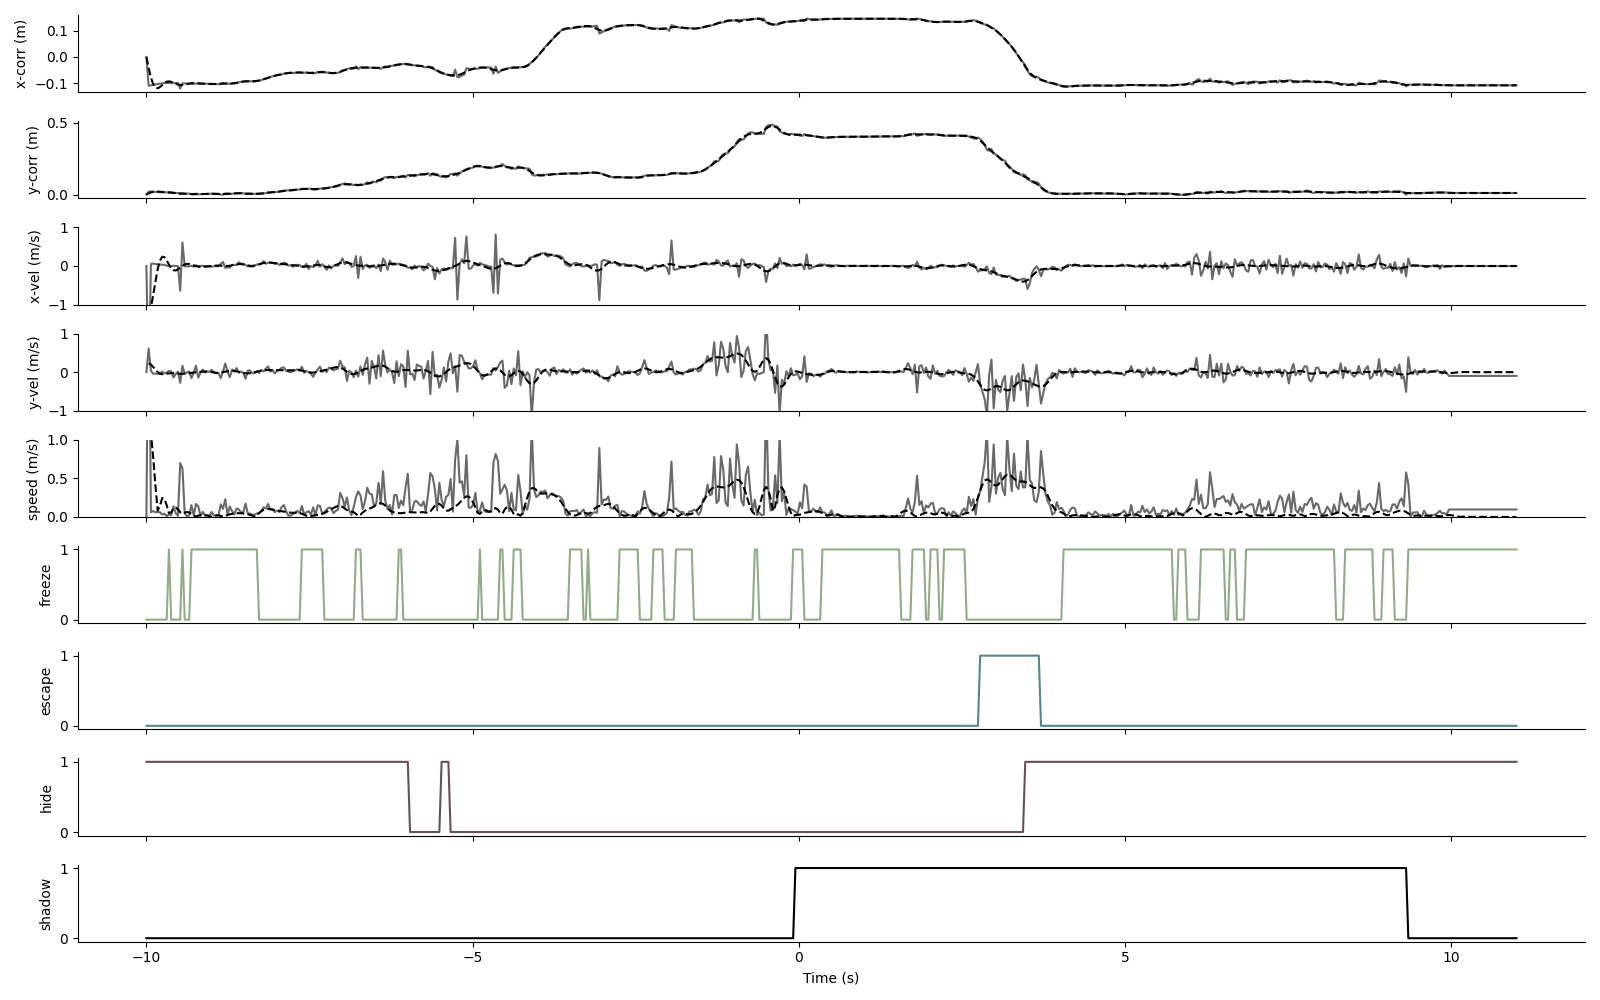

The table this chart was drawn from, first rows:
, time, confidence, shadow, xc, yc, minr, maxr, maj-ax, min-ax, orientation, x-pos, y-pos, x-corr, y-corr, x-vel, y-vel, speed, rear, freeze, escape, hide
0, -10.0, 507.7, False, 203.6, 67.17, 33.0, 98.0, 109.1, 47.21, -1.143, , , 0.0, 0.0, 0.0, 0.0, 0.0, 0.0, 0.0, 0.0, 0.0
1, -9.965, 663.8, False, 208.6, 66.2, 29.0, 98.0, 117, 48.02, -1.137, 208.6, 100.7, -109.8, 20.4, -109.8, 20.4, 111.6, 0.0, 0.0, 0.0, 0.0
2, -9.931, 673.6, False, 210.8, 64.42, 24.0, 98.0, 119.9, 45.46, -1.088, 210.8, 101.4, -108.1, 21.52, 1.67, 1.123, 2.012, 0.0, 0.0, 0.0, 0.0
3, -9.896, 559.5, False, 214.1, 62.04, 21.0, 98.0, 119.5, 46.69, -1.045, 214.1, 100.5, -105.9, 20.16, 2.161, -1.36, 2.553, 0.0, 0.0, 0.0, 1.0
4, -9.862, 1133, False, 216.6, 59.78, 17.0, 97.0, 120.1, 48.2, -1.011, 216.6, 99.78, -104.3, 18.98, 1.626, -1.183, 2.011, 0.0, 0.0, 0.0, 1.0
5, -9.827, 812.0, False, 218.9, 57.3, 15.0, 98.0, 116.7, 49.02, -1.01, 218.9, 98.8, -102.8, 17.47, 1.487, -1.512, 2.121, 0.0, 0.0, 0.0, 1.0
6, -9.793, 654.4, False, 221.1, 56.32, 13.0, 96.0, 114.8, 49.25, -0.9755, 221.1, 97.82, -101.4, 15.95, 1.382, -1.521, 2.056, 0.0, 0.0, 0.0, 1.0
7, -9.758, 1108, False, 222.3, 56.13, 12.0, 96.0, 115, 47.11, -0.9243, 222.3, 98.13, -100.5, 16.43, 0.9259, 0.4825, 1.044, 0.0, 1.0, 0.0, 1.0
8, -9.724, 634.0, False, 223.9, 55.49, 13.0, 97.0, 114, 46.73, -0.8974, 223.9, 97.49, -99.49, 15.45, 1.025, -0.9796, 1.418, 0.0, 1.0, 0.0, 1.0
9, -9.689, 823.2, False, 224.3, 54.85, 11.0, 96.0, 113.5, 46.31, -0.8756, 224.3, 97.35, -99.24, 15.22, 0.2473, -0.2245, 0.334, 0.0, 1.0, 0.0, 1.0
10, -9.655, 1070, False, 224.2, 53.06, 9.0, 99.0, 113.3, 49.57, -0.8456, 224.2, 98.06, -99.21, 16.33, 0.031, 1.103, 1.103, 0.0, 1.0, 0.0, 1.0
11, -9.62, 779.2, False, 223.8, 49.03, 0.0, 99.0, 116.7, 44.17, -0.7883, 223.8, 98.53, -99.43, 17.05, -0.2248, 0.7225, 0.7567, 0.0, 1.0, 0.0, 1.0
12, -9.586, 1039, False, 224.8, 46.06, 0.0, 99.0, 118.3, 47.44, -0.7139, 224.8, 95.56, -99.17, 12.46, 0.2672, -4.592, 4.6, 0.0, 0.0, 0.0, 1.0
13, -9.551, 970.3, False, 225, 44.98, 0.0, 99.0, 117.2, 51.63, -0.6957, 225, 94.48, -99.17, 10.79, -0.005354, -1.665, 1.665, 0.0, 0.0, 0.0, 1.0
14, -9.516, 943.7, False, 224.7, 44.81, 0.0, 100.0, 112, 53.84, -0.6138, 224.7, 94.81, -99.32, 11.29, -0.1481, 0.5024, 0.5237, 0.0, 0.0, 0.0, 1.0
15, -9.482, 924.3, False, 224.2, 43.02, 0.0, 99.0, 107.8, 52.69, -0.5537, 195.9, 88.87, -120.7, 2.121, -21.4, -9.172, 23.28, 1.0, 0.0, 0.0, 1.0
16, -9.447, 661.5, False, 223.6, 42.39, 0.0, 100.0, 106.4, 53.82, -0.4784, 223.6, 92.39, -100.4, 7.565, 20.29, 5.444, 21, 0.0, 0.0, 0.0, 1.0
17, -9.413, 623.2, False, 223.4, 41.43, 0.0, 100.0, 105.1, 55.31, -0.4131, 223.4, 91.43, -100.7, 6.07, -0.3077, -1.495, 1.527, 0.0, 0.0, 0.0, 1.0
18, -9.378, 841.7, False, 223, 41.36, 0.0, 100.0, 104.5, 54.22, -0.3861, 223, 91.36, -101.1, 5.972, -0.3187, -0.09757, 0.3333, 0.0, 0.0, 0.0, 1.0
19, -9.344, 821.7, False, 222.6, 41.24, 0.0, 101.0, 102.1, 55.14, -0.3051, 222.6, 91.74, -101.2, 6.557, -0.1819, 0.585, 0.6126, 0.0, 0.0, 0.0, 1.0
20, -9.309, 548.0, False, 223.5, 37.93, 0.0, 101.0, 97.97, 56.11, -0.2621, 223.5, 88.43, -101.1, 1.44, 0.1365, -5.117, 5.119, 0.0, 0.0, 0.0, 1.0
21, -9.275, 445.4, False, 222.7, 38.27, 0.0, 100.0, 98.72, 55.34, -0.2496, 222.7, 88.27, -101.7, 1.195, -0.5892, -0.2453, 0.6382, 0.0, 0.0, 0.0, 1.0
22, -9.24, 483.8, False, 222.7, 40.38, 0.0, 103.0, 100.3, 53.84, -0.2162, 222.7, 91.88, -101.2, 6.77, 0.4941, 5.576, 5.597, 0.0, 0.0, 0.0, 1.0
23, -9.206, 467.8, False, 223.1, 38.87, 0.0, 100.0, 97.63, 53.12, -0.2283, 223.1, 88.87, -101.3, 2.124, -0.1133, -4.646, 4.647, 0.0, 0.0, 0.0, 1.0
24, -9.171, 387.3, False, 222.9, 38.67, 0.0, 100.0, 96.72, 52.84, -0.2245, 222.9, 88.67, -101.5, 1.804, -0.2035, -0.3199, 0.3791, 0.0, 0.0, 0.0, 1.0
25, -9.137, 587.8, False, 223, 39.59, 0.0, 101.0, 97.95, 54.79, -0.1563, 223, 90.09, -101.2, 4.01, 0.2689, 2.206, 2.222, 0.0, 0.0, 0.0, 1.0
26, -9.102, 590.0, False, 222.4, 39.34, 0.0, 101.0, 97.29, 54.39, -0.1737, 222.4, 89.84, -101.7, 3.617, -0.4599, -0.3929, 0.6049, 0.0, 0.0, 0.0, 1.0
27, -9.067, 785.0, False, 222, 39.74, 0.0, 101.0, 98.74, 55.89, -0.183, 222, 90.24, -101.9, 4.239, -0.2178, 0.6222, 0.6592, 0.0, 1.0, 0.0, 1.0
28, -9.033, 787.7, False, 221.2, 40.51, 0.0, 100.0, 100, 57.95, -0.2033, 221.2, 90.51, -102.4, 4.647, -0.517, 0.4079, 0.6585, 0.0, 1.0, 0.0, 1.0
29, -8.998, 416.7, False, 219.9, 41.31, 0.0, 101.0, 101.2, 55.8, -0.2418, 219.9, 91.81, -103.2, 6.658, -0.7347, 2.011, 2.141, 0.0, 1.0, 0.0, 1.0
30, -8.964, 813.7, False, 219.8, 40.98, 0.0, 101.0, 102.4, 59.43, -0.2277, 219.8, 91.48, -103.3, 6.15, -0.1118, -0.5076, 0.5198, 0.0, 1.0, 0.0, 1.0
31, -8.929, 605.8, False, 219.7, 40.51, 0.0, 101.0, 102.8, 62.4, -0.255, 219.7, 91.01, -103.5, 5.418, -0.1606, -0.732, 0.7494, 0.0, 1.0, 0.0, 1.0
32, -8.895, 519.8, False, 219.5, 39.96, 0.0, 101.0, 104.7, 63.04, -0.3734, 219.5, 90.46, -103.7, 4.579, -0.2174, -0.839, 0.8667, 0.0, 1.0, 0.0, 1.0
33, -8.86, 262.3, False, 222.7, 37.63, 0.0, 99.0, 110, 61.02, -0.5875, 222.7, 87.13, -101.9, -0.5789, 1.77, -5.158, 5.453, 0.0, 0.0, 0.0, 1.0
34, -8.826, 339.4, False, 227.4, 37.06, 0.0, 101.0, 112.9, 60.5, -0.7437, 227.4, 87.56, -98.44, 0.09621, 3.459, 0.6751, 3.525, 0.0, 0.0, 0.0, 1.0
35, -8.791, 752.8, False, 224.1, 46.39, 8.0, 100.0, 107.3, 61.26, -0.8835, 224.1, 92.39, -100.1, 7.563, -1.691, 7.467, 7.656, 0.0, 0.0, 0.0, 1.0
36, -8.757, 622.2, False, 222.6, 50.64, 16.0, 100.0, 105.3, 56.89, -1.025, 222.6, 92.64, -101.1, 7.942, -0.995, 0.3786, 1.065, 0.0, 0.0, 0.0, 1.0
37, -8.722, 776.0, False, 221.3, 53.86, 26.0, 98.0, 105.2, 49.39, -1.164, 221.3, 89.86, -102.5, 3.641, -1.328, -4.301, 4.501, 0.0, 0.0, 0.0, 1.0
38, -8.688, 348.8, False, 222.3, 57.39, 31.0, 99.0, 104, 45.53, -1.264, 222.3, 91.39, -101.6, 6.013, 0.8959, 2.372, 2.535, 0.0, 0.0, 0.0, 1.0
39, -8.653, 782.2, False, 223.6, 61.23, 36.0, 97.0, 103.8, 45.83, -1.384, 223.6, 91.73, -100.6, 6.538, 0.9785, 0.5255, 1.111, 0.0, 0.0, 0.0, 1.0
40, -8.618, 1045, False, 224.2, 65.02, 39.0, 97.0, 101.7, 46.65, -1.489, 224.2, 94.02, -99.76, 10.08, 0.8178, 3.544, 3.637, 0.0, 0.0, 0.0, 1.0
41, -8.584, 1552, False, 228.9, 66.23, 41.0, 96.0, 103.3, 43.9, -1.536, 228.9, 93.73, -96.51, 9.632, 3.246, -0.4493, 3.277, 0.0, 0.0, 0.0, 1.0
42, -8.549, 1554, False, 231.5, 67.08, 42.0, 96.0, 104.6, 43.49, -1.511, 231.5, 94.08, -94.63, 10.17, 1.886, 0.5333, 1.96, 0.0, 0.0, 0.0, 1.0
43, -8.515, 1524, False, 234.3, 66.62, 42.0, 96.0, 105.7, 41.95, -1.482, 234.3, 93.62, -92.71, 9.455, 1.921, -0.7105, 2.048, 0.0, 0.0, 0.0, 1.0
44, -8.48, 2988, False, 236.1, 65.42, 42.0, 91.0, 106.4, 41.62, -1.472, 236.1, 89.92, -91.93, 3.733, 0.7822, -5.722, 5.775, 0.0, 0.0, 0.0, 1.0
45, -8.446, 3146, False, 235.6, 65.82, 42.0, 92.0, 105.4, 42.11, -1.449, 235.6, 90.82, -92.19, 5.124, -0.261, 1.391, 1.415, 0.0, 0.0, 0.0, 1.0
46, -8.411, 3131, False, 234.8, 66.22, 42.0, 93.0, 104.6, 43.94, -1.402, 234.8, 91.72, -92.63, 6.526, -0.442, 1.403, 1.471, 0.0, 0.0, 0.0, 1.0
47, -8.377, 3104, False, 234.1, 66.23, 42.0, 92.0, 106.5, 42.57, -1.382, 234.1, 91.23, -93.14, 5.763, -0.5156, -0.7633, 0.9211, 0.0, 0.0, 0.0, 1.0
48, -8.342, 3085, False, 234.8, 66.16, 43.0, 92.0, 110.8, 41.87, -1.378, 234.8, 90.66, -92.79, 4.879, 0.3574, -0.8838, 0.9534, 0.0, 1.0, 0.0, 1.0
49, -8.308, 3184, False, 236.4, 66.69, 43.0, 92.0, 110, 41.01, -1.388, 236.4, 91.19, -91.55, 5.699, 1.235, 0.8196, 1.483, 0.0, 1.0, 0.0, 1.0
50, -8.273, 3017, False, 238.5, 67.24, 44.0, 91.0, 110.1, 40.13, -1.453, 238.5, 90.74, -90.08, 5.001, 1.471, -0.6979, 1.628, 0.0, 1.0, 0.0, 1.0
51, -8.238, 3055, False, 241, 68.41, 44.0, 91.0, 106.4, 41.5, -1.525, 241, 91.91, -88.16, 6.818, 1.921, 1.817, 2.644, 0.0, 0.0, 0.0, 1.0
52, -8.204, 956.7, False, 246.8, 69.28, 45.0, 91.0, 104.5, 41.99, 1.534, 246.8, 92.28, -84.02, 7.387, 4.143, 0.5692, 4.182, 0.0, 0.0, 0.0, 1.0
53, -8.169, 730.8, False, 249.2, 70.27, 46.0, 94.0, 99.03, 42.99, 1.464, 249.2, 94.27, -82.08, 10.46, 1.931, 3.078, 3.633, 0.0, 0.0, 0.0, 1.0
54, -8.135, 512.6, False, 252.5, 71.95, 48.0, 99.0, 108.1, 46.02, 1.465, 252.5, 97.45, -79.34, 15.37, 2.746, 4.91, 5.625, 0.0, 0.0, 0.0, 1.0
55, -8.1, 589.5, False, 256.9, 72.23, 48.0, 99.0, 111.3, 47.35, 1.454, 256.9, 97.73, -76.25, 15.81, 3.085, 0.4402, 3.116, 0.0, 0.0, 0.0, 1.0
56, -8.066, 455.0, False, 260.7, 72.29, 48.0, 101.0, 114.5, 48.84, 1.47, 260.7, 98.79, -73.48, 17.44, 2.771, 1.629, 3.214, 0.0, 0.0, 0.0, 1.0
57, -8.031, 484.8, False, 263.3, 72.09, 49.0, 101.0, 119.3, 49.15, 1.469, 263.3, 98.09, -71.68, 16.37, 1.801, -1.075, 2.097, 0.0, 0.0, 0.0, 1.0
58, -7.997, 347.4, False, 266.8, 72.38, 47.0, 100.0, 127.7, 46.48, 1.395, 266.8, 98.88, -69.19, 17.58, 2.491, 1.213, 2.771, 0.0, 0.0, 0.0, 1.0
59, -7.962, 634.0, False, 267.7, 73.66, 48.0, 101.0, 135, 44.93, 1.373, 267.7, 100.2, -68.38, 19.57, 0.8116, 1.988, 2.147, 0.0, 0.0, 0.0, 1.0
... 549 more rows
